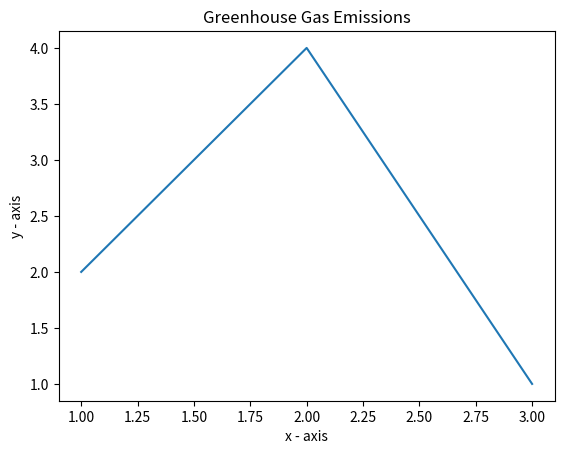

This figure's Python source:
import matplotlib.pyplot as plt

x = [1, 2, 3]
y = [2, 4, 1]

plt.plot(x, y)
plt.xlabel('x - axis')
plt.ylabel('y - axis')
plt.title('Greenhouse Gas Emissions')

plt.show()